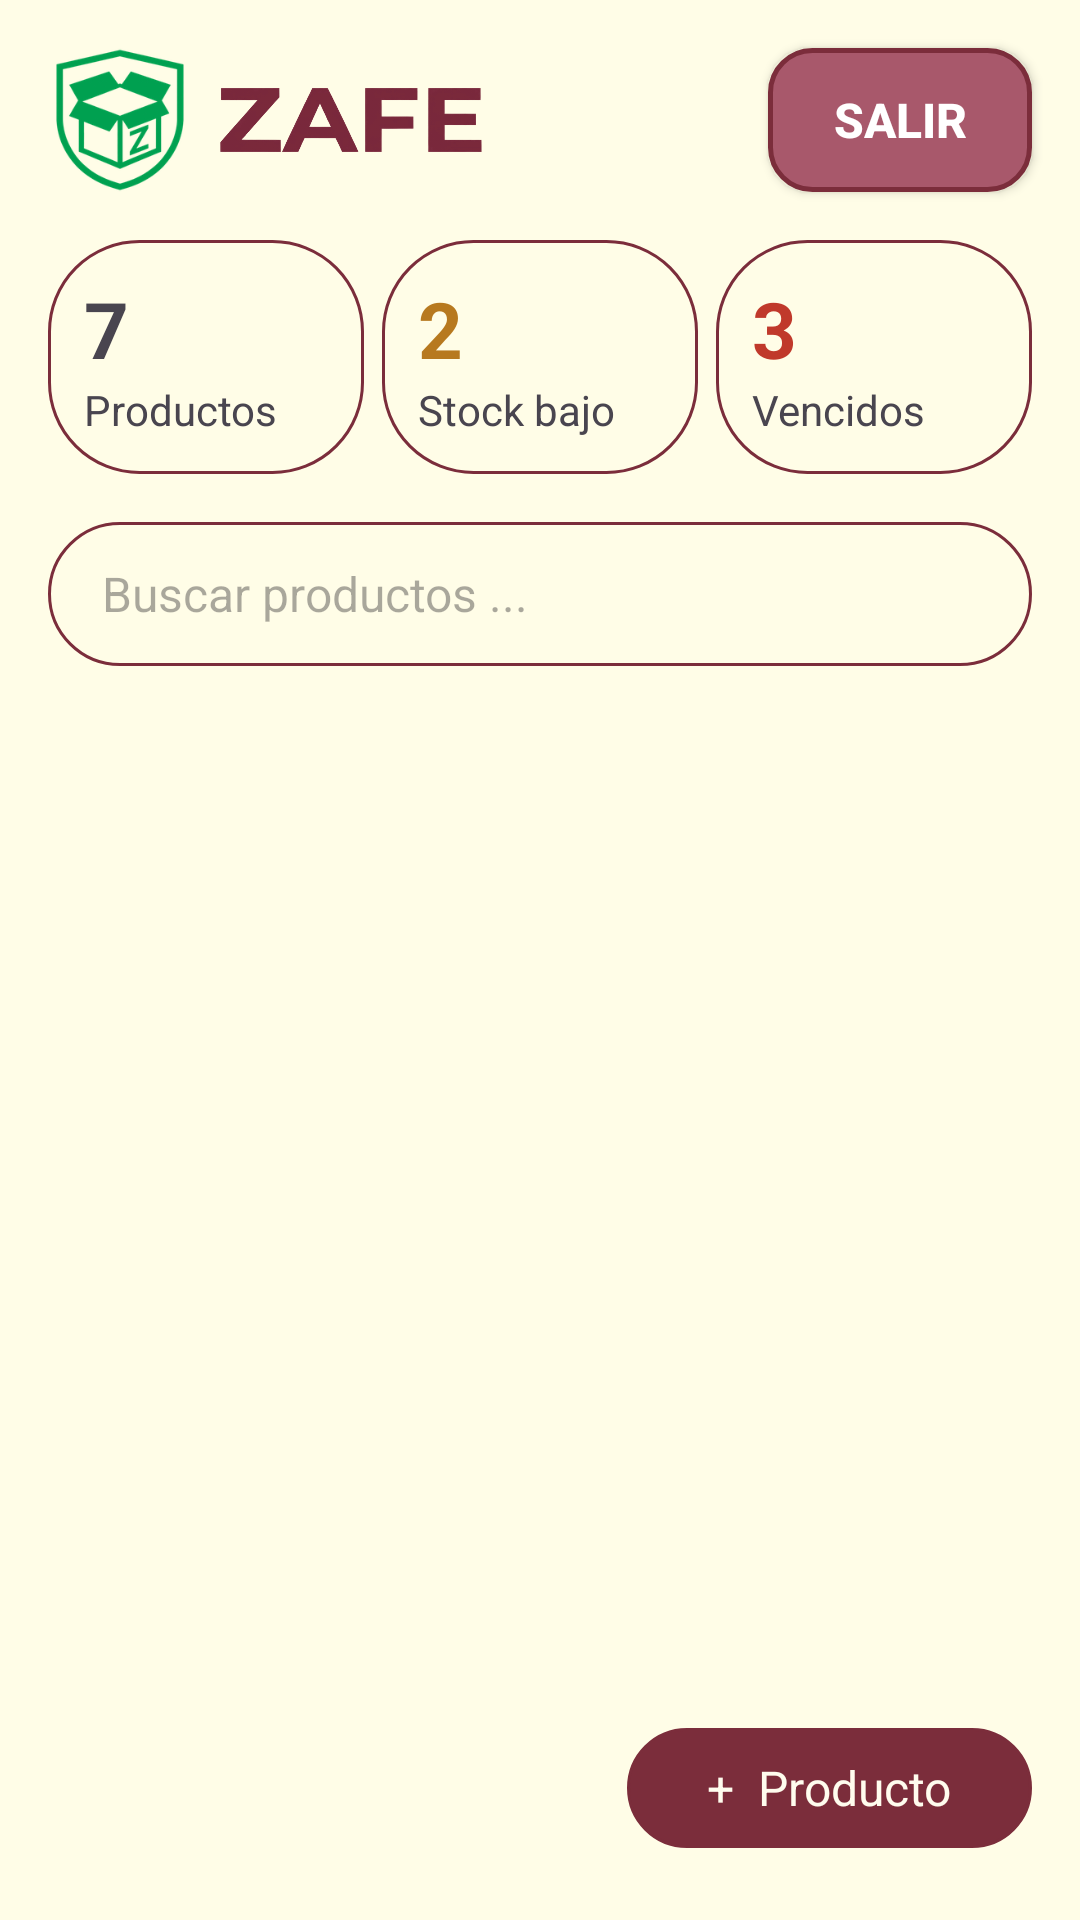

Produce the Android XML layout that renders to this screen, including the resource entries it uses.
<!-- AndroidManifest.xml: application theme Theme.Zafe -->
<!-- res/layout/activity_home.xml -->
<?xml version="1.0" encoding="utf-8"?>
<androidx.constraintlayout.widget.ConstraintLayout
    xmlns:android="http://schemas.android.com/apk/res/android"
    xmlns:app="http://schemas.android.com/apk/res-auto"
    xmlns:tools="http://schemas.android.com/tools"
    android:id="@+id/main"
    android:layout_width="match_parent"
    android:layout_height="match_parent"
    tools:context=".HomeActivity">

    
    <ImageView
        android:id="@+id/home_logoZafe"
        android:layout_width="48dp"
        android:layout_height="48dp"
        android:layout_marginStart="16dp"
        android:layout_marginTop="16dp"
        android:contentDescription="@string/logo_zafe"
        android:scaleType="fitCenter"
        android:src="@drawable/logo_zafe_icono_chico"
        app:layout_constraintStart_toStartOf="parent"
        app:layout_constraintTop_toTopOf="parent" />

    
    <ImageView
        android:id="@+id/home_textoZafe"
        android:layout_width="90dp"
        android:layout_height="24dp"
        android:layout_marginStart="8dp"
        android:contentDescription="ZAFE"
        android:scaleType="fitCenter"
        android:background="@drawable/logo_zafe_texto"
        app:layout_constraintBottom_toBottomOf="@id/home_logoZafe"
        app:layout_constraintStart_toEndOf="@id/home_logoZafe"
        app:layout_constraintTop_toTopOf="@id/home_logoZafe" />

    
    <Button
        android:id="@+id/home_btnSalirZafe"
        android:layout_width="wrap_content"
        android:layout_height="wrap_content"
        android:layout_marginEnd="16dp"
        android:background="@drawable/border_salir"
        android:backgroundTint="@null"
        android:text="Salir"
        android:textColor="#ffffff"
        android:textSize="16sp"
        android:textStyle="bold"
        app:backgroundTint="@null"
        app:layout_constraintBottom_toBottomOf="@id/home_logoZafe"
        app:layout_constraintEnd_toEndOf="parent"
        app:layout_constraintTop_toTopOf="@id/home_logoZafe" />

    
    <LinearLayout
        android:id="@+id/home_3tarjetas"
        android:layout_width="0dp"
        android:layout_height="wrap_content"
        android:layout_marginStart="16dp"
        android:layout_marginTop="16dp"
        android:layout_marginEnd="16dp"
        android:orientation="horizontal"
        app:layout_constraintEnd_toEndOf="parent"
        app:layout_constraintStart_toStartOf="parent"
        app:layout_constraintTop_toBottomOf="@+id/home_logoZafe">

        
        <LinearLayout
            android:id="@+id/home_tarjetaProductos"
            android:layout_width="0dp"
            android:layout_height="wrap_content"
            android:layout_marginEnd="6dp"
            android:layout_weight="1"
            android:background="@drawable/borde"
            android:orientation="vertical"
            android:padding="12dp">

            
            <TextView
                android:id="@+id/home_numProductosZafe"
                android:layout_width="wrap_content"
                android:layout_height="wrap_content"
                android:text="7"
                android:textSize="26sp"
                android:textStyle="bold" />

            
            <TextView
                android:id="@+id/home_labelProductos"
                android:layout_width="wrap_content"
                android:layout_height="wrap_content"
                android:text="Productos" />
        </LinearLayout>

         
        <LinearLayout
            android:id="@+id/home_tarjetaStockBajoZafe"
            android:layout_width="0dp"
            android:layout_height="wrap_content"
            android:layout_marginEnd="6dp"
            android:layout_weight="1"
            android:background="@drawable/borde"
            android:orientation="vertical"
            android:padding="12dp">

            
            <TextView
                android:id="@+id/home_numStockBajoZafe"
                android:layout_width="wrap_content"
                android:layout_height="wrap_content"
                android:text="2"
                android:textColor="#b7791f"
                android:textSize="26sp"
                android:textStyle="bold" />

            
            <TextView
                android:id="@+id/home_labelStockBajo"
                android:layout_width="wrap_content"
                android:layout_height="wrap_content"
                android:text="Stock bajo" />
        </LinearLayout>

        
        <LinearLayout
            android:id="@+id/home_tarjetaVencidos"
            android:layout_width="0dp"
            android:layout_height="wrap_content"
            android:layout_weight="1"
            android:background="@drawable/borde"
            android:orientation="vertical"
            android:padding="12dp">

            
            <TextView
                android:id="@+id/home_numVencidosZafe"
                android:layout_width="wrap_content"
                android:layout_height="wrap_content"
                android:text="3"
                android:textColor="#c0392b"
                android:textSize="26sp"
                android:textStyle="bold" />

            
            <TextView
                android:id="@+id/home_labelVencidos"
                android:layout_width="wrap_content"
                android:layout_height="wrap_content"
                android:text="Vencidos" />
        </LinearLayout>
    </LinearLayout>

    
    <EditText
        android:id="@+id/home_buscarZafe"
        android:layout_width="0dp"
        android:layout_height="48dp"
        android:layout_marginStart="16dp"
        android:layout_marginTop="16dp"
        android:layout_marginEnd="16dp"
        android:background="@drawable/borde"
        android:hint="Buscar productos ..."
        android:inputType="text"
        android:paddingStart="18dp"
        android:textAlignment="textStart"
        android:textColor="#7a1c2e"
        android:textSize="16sp"
        app:layout_constraintEnd_toEndOf="parent"
        app:layout_constraintStart_toStartOf="parent"
        app:layout_constraintTop_toBottomOf="@id/home_3tarjetas" />

    
    <ScrollView
        android:id="@+id/home_scrollZafe"
        android:layout_width="0dp"
        android:layout_height="0dp"
        android:layout_marginStart="16dp"
        android:layout_marginTop="16dp"
        android:layout_marginEnd="16dp"
        android:layout_marginBottom="16dp"
        app:layout_constraintBottom_toTopOf="@id/home_btnProductoZafe"
        app:layout_constraintEnd_toEndOf="parent"
        app:layout_constraintStart_toStartOf="parent"
        app:layout_constraintTop_toBottomOf="@id/home_buscarZafe">

        
        <LinearLayout
            android:id="@+id/home_listaProductos"
            android:layout_width="match_parent"
            android:layout_height="wrap_content"
            android:orientation="vertical">

        </LinearLayout>
    </ScrollView>

    
    <TextView
        android:id="@+id/home_btnProductoZafe"
        android:layout_width="135dp"
        android:layout_height="40dp"
        android:layout_marginEnd="16dp"
        android:layout_marginBottom="24dp"
        android:background="@drawable/borde_color"
        android:gravity="center"
        android:text="+  Producto"
        android:textColor="#fffcee"
        android:textSize="16sp"
        app:layout_constraintBottom_toBottomOf="parent"
        app:layout_constraintEnd_toEndOf="parent" />

</androidx.constraintlayout.widget.ConstraintLayout>
<!-- resources referenced by this layout -->
<resources>
  <!-- drawable borde (drawable) -->
  <shape xmlns:android="http://schemas.android.com/apk/res/android" android:shape="rectangle">
      <solid android:color="@android:color/transparent"/>
      <stroke android:width="1dp" android:color="#7B2D3B" />
      <corners android:radius="30dp" />
  </shape>
  <!-- drawable borde_color (drawable) -->
  <?xml version="1.0" encoding="utf-8"?>
  <shape xmlns:android="http://schemas.android.com/apk/res/android" android:shape="rectangle">
  
      <solid android:color="#7B2D3B" />
      <stroke android:width="1dp" android:color="#7B2D3B" />
      <corners android:radius="30dp" />
  
  </shape>
  <!-- drawable border_salir (drawable) -->
  <?xml version="1.0" encoding="utf-8"?>
  <shape xmlns:android="http://schemas.android.com/apk/res/android">
      <solid android:color="#A8586B" />
      <corners android:radius="14dp" />
      <stroke android:width="1.5dp" android:color="#7B2D3B" />
  </shape>
  <!-- drawable logo_zafe_icono_chico: png bitmap (drawable, 26564 bytes) -->
  <!-- drawable logo_zafe_texto: png bitmap (drawable, 54124 bytes) -->
  <string name="logo_zafe">Logo de ZAFE</string>
  <style name="Theme.Zafe" parent="Base.Theme.Zafe" />
  <style name="Base.Theme.Zafe" parent="Theme.Material3.Light.NoActionBar">
          <item name="android:windowBackground">@color/fondo_amarillo</item>
      </style>
  <color name="fondo_amarillo">#fffde7</color>
</resources>
